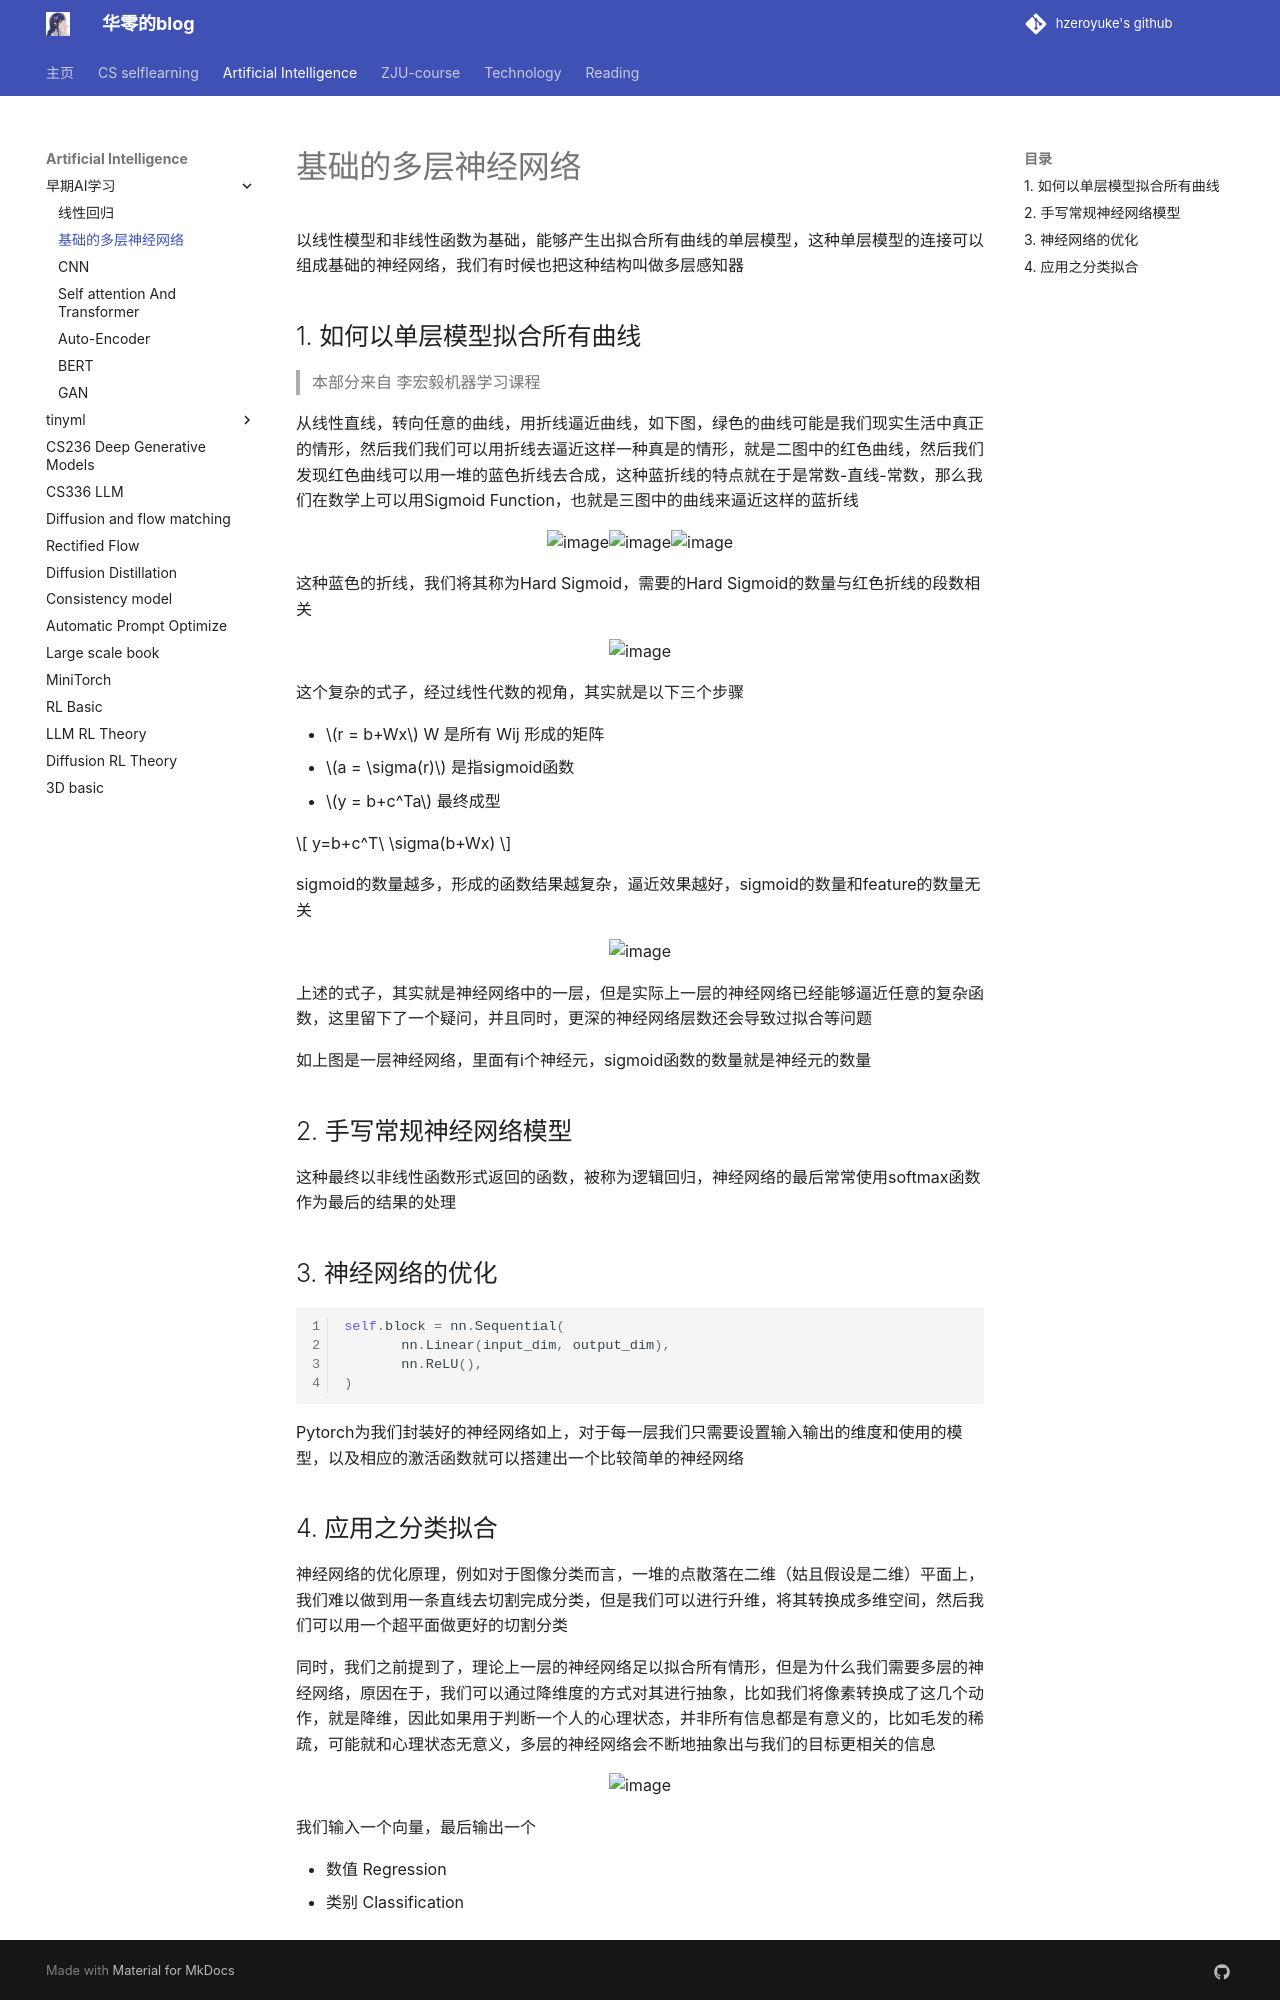

repository: hzeroyuke/my_blog · page: 国内外著名课程/AI/基础的多层神经网络/基础的多层神经网络/index.html · generator: mkdocs

# 基础的多层神经网络

以线性模型和非线性函数为基础，能够产生出拟合所有曲线的单层模型，这种单层模型的连接可以组成基础的神经网络，我们有时候也把这种结构叫做多层感知器

## 1. 如何以单层模型拟合所有曲线

> 本部分来自 李宏毅机器学习课程

从线性直线，转向任意的曲线，用折线逼近曲线，如下图，绿色的曲线可能是我们现实生活中真正的情形，然后我们我们可以用折线去逼近这样一种真是的情形，就是二图中的红色曲线，然后我们发现红色曲线可以用一堆的蓝色折线去合成，这种蓝折线的特点就在于是常数-直线-常数，那么我们在数学上可以用Sigmoid Function，也就是三图中的曲线来逼近这样的蓝折线

![image](assets/image-20240721135409-ikoxpa0.png)![image](assets/image-20240721135434-ezhr59a.png)![image](assets/image-20240721135839-4enpdeb.png)

这种蓝色的折线，我们将其称为Hard Sigmoid，需要的Hard Sigmoid的数量与红色折线的段数相关

![image](assets/image-20240721140619-tu6qzj7.png)

这个复杂的式子，经过线性代数的视角，其实就是以下三个步骤

* $r = b+Wx$  W 是所有 Wij 形成的矩阵
* $a = \sigma(r)$        是指sigmoid函数
* $y = b+c^Ta$  最终成型

$$
y=b+c^T\ \sigma(b+Wx)
$$

sigmoid的数量越多，形成的函数结果越复杂，逼近效果越好，sigmoid的数量和feature的数量无关

![image](assets/image-20240721155937-hde93tg.png)

上述的式子，其实就是神经网络中的一层，但是实际上一层的神经网络已经能够逼近任意的复杂函数，这里留下了一个疑问，并且同时，更深的神经网络层数还会导致过拟合等问题

如上图是一层神经网络，里面有i个神经元，sigmoid函数的数量就是神经元的数量

## 2. 手写常规神经网络模型

这种最终以非线性函数形式返回的函数，被称为逻辑回归，神经网络的最后常常使用softmax函数作为最后的结果的处理

## 3. 神经网络的优化

```python
self.block = nn.Sequential(
       nn.Linear(input_dim, output_dim),
       nn.ReLU(),
)
```

Pytorch为我们封装好的神经网络如上，对于每一层我们只需要设置输入输出的维度和使用的模型，以及相应的激活函数就可以搭建出一个比较简单的神经网络
